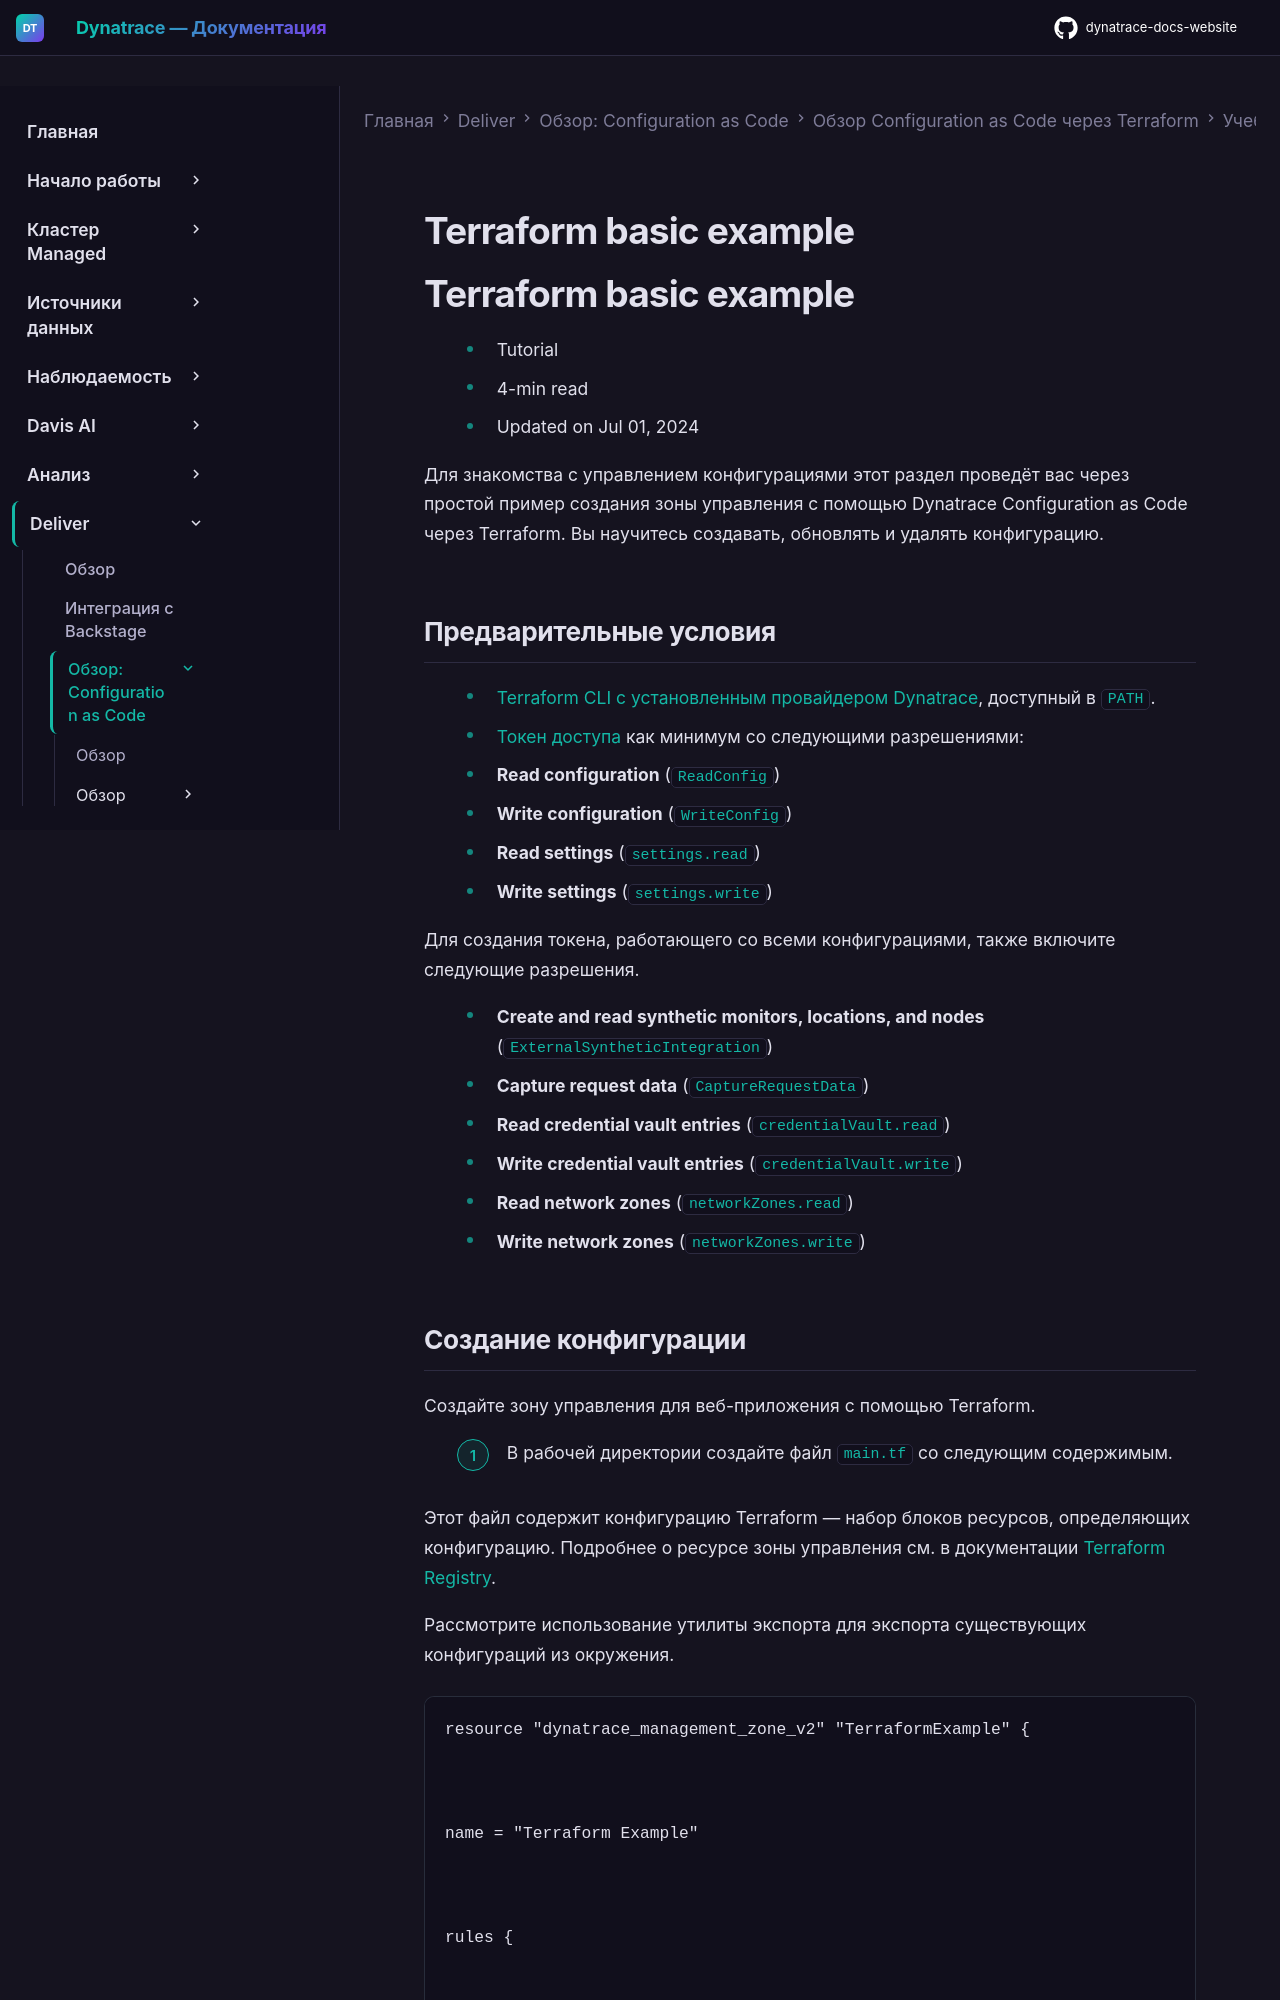

repository: Yerkebulan-Ardabayev/dynatrace-docs-website · page: managed-ru/deliver/configuration-as-code/terraform/tutorials/teraform-basic-example/index.html · generator: mkdocs

---
title: Базовый пример Terraform
source: https://docs.dynatrace.com/managed/deliver/configuration-as-code/terraform/tutorials/teraform-basic-example
scraped: 2026-05-12T11:21:29.936798
---

# Terraform basic example

# Terraform basic example

* Tutorial
* 4-min read
* Updated on Jul 01, 2024

Для знакомства с управлением конфигурациями этот раздел проведёт вас через простой пример создания зоны управления с помощью Dynatrace Configuration as Code через Terraform. Вы научитесь создавать, обновлять и удалять конфигурацию.
